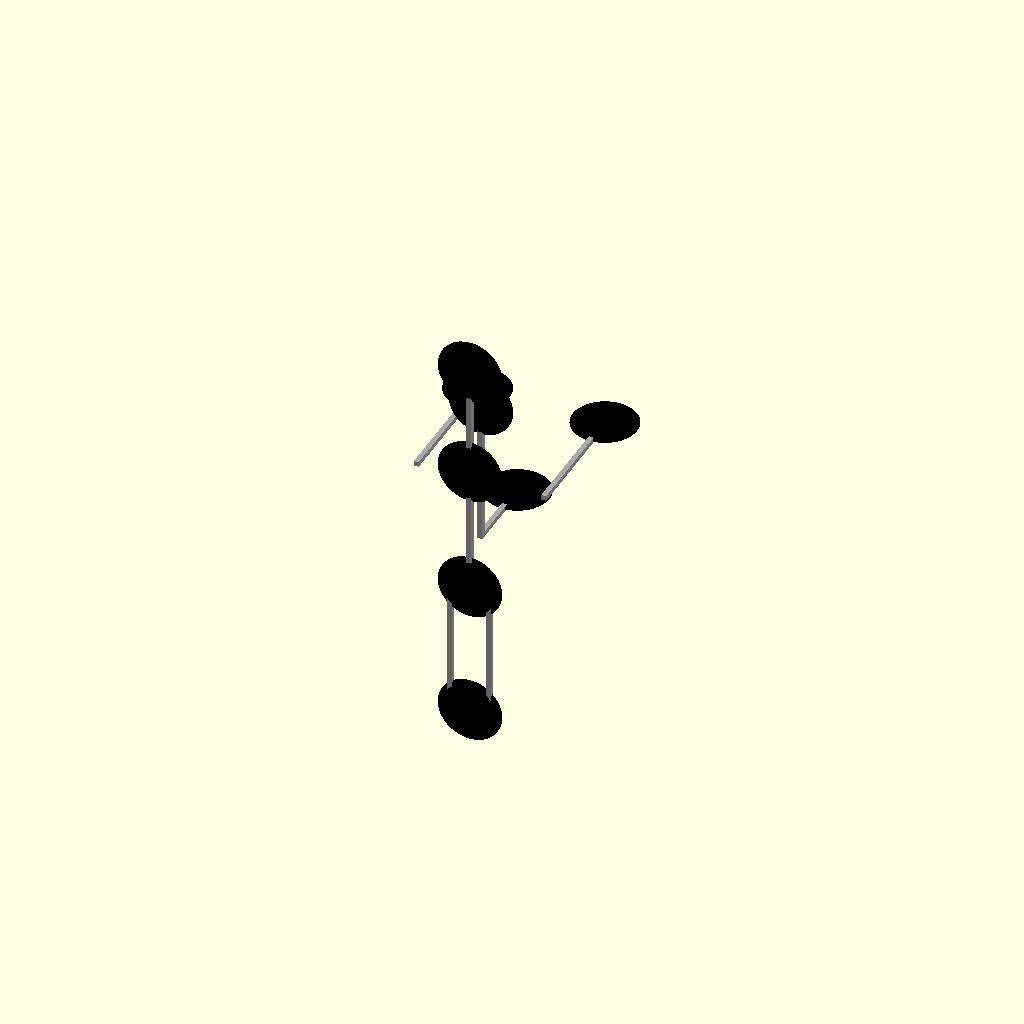
Cell 1: rendered with the file's own defaults.
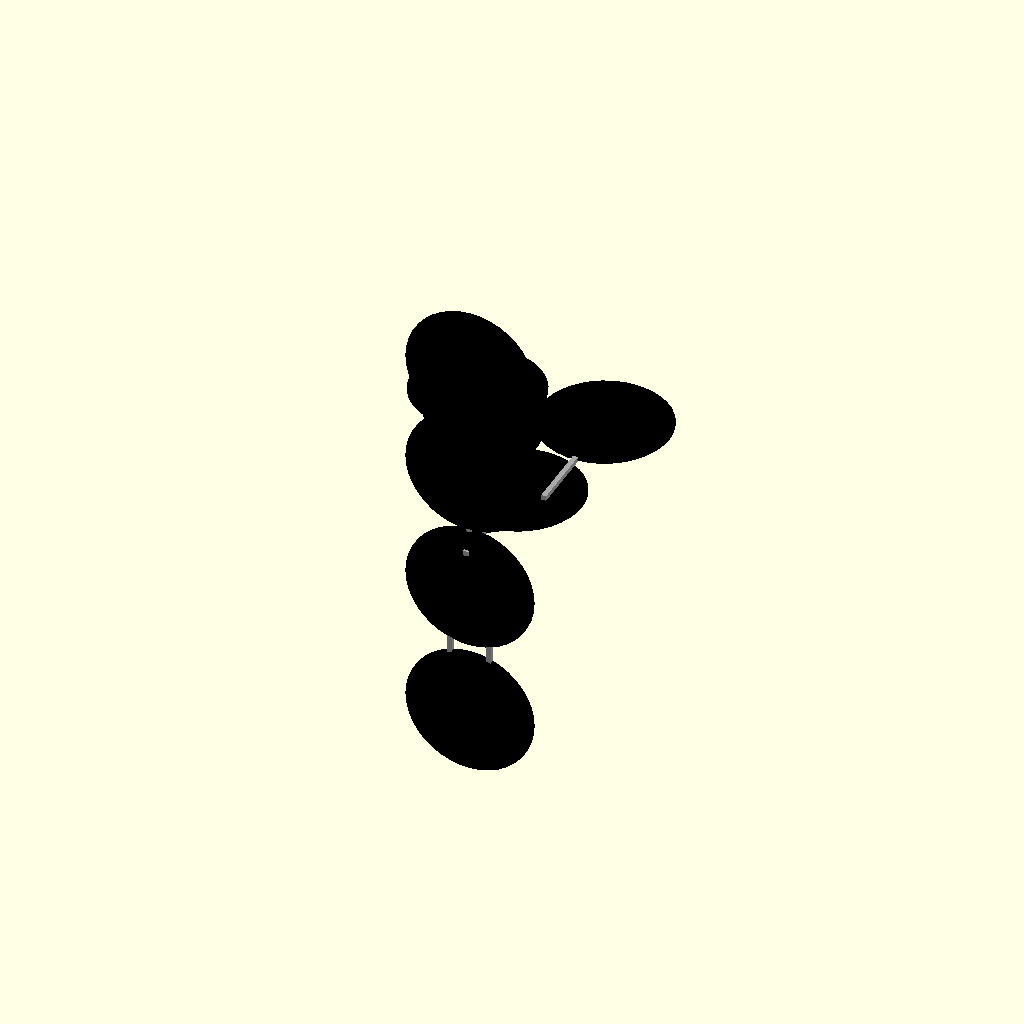
Cell 2 — radius set to 7.6, the other parameters unchanged.
All cells are drawn from one camera (rotation 55°, 0°, 25°, orthographic, colour scheme Cornfield), so only the parameter changes between them.
The OpenSCAD source (probe/3d/slinky_to_final.scad):

// short length / neck is the circle diameter

circleThickness = 1;
radius = 3.8;
bar_shrink = 0.22;

translate([0,-9,5])
rotate([-90,90,0])
union()
{
// right bar
color("DarkGray")
translate([18-(20.3*$t),-2.3+(2.3*$t),0+(2.8*$t)])
rotate([0,0,90])
cube([0.8-bar_shrink,13+(2*$t),0.8-bar_shrink],center=true);

// left bar
color("DarkGray")
translate([18-(20.2*$t),2.3-(9.8*$t),0+(9*$t)])
rotate([0+(90*$t),0,90])
cube([0.8-bar_shrink,13,0.8-bar_shrink],center=true);

// spine bar
color("DarkGray")
translate([-2.2*$t,+(7.5*$t),+(10*$t)])
rotate([0+(90*$t),0,90])
cube([0.8-bar_shrink,15,0.8-bar_shrink],center=true);

// neck bar
color("DarkGray")
rotate([0,90*$t,0])
translate([-12+(5.5*$t),0,0+(5*$t)])
cube([radius*2,0.8-bar_shrink,0.8-bar_shrink],center=true);

 
// middle
translate([10-(12.25*$t),0+(7.5*$t),18*$t])
color("black")
rotate([0,90*$t,0])
scale([1,1,0.15])
sphere(radius,$fn=40);

// bottom
translate([26-(28.25*$t),0-(7.5*$t),18*$t])
color("Black")
rotate([0,90*$t,0])
scale([1,1,0.15])
sphere(radius,$fn=40);

// top
translate([-5+(10*$t),0,12*$t])
color("Black")
rotate([0,90*$t,0])
scale([1,1,0.15])
sphere(radius,$fn=40);



// head
translate([-15+(6*$t),0,2.7*$t])
rotate([0,0,0])
union(){
translate([-4.5,1.3,0.4])
rotate([-5,-5,0])
scale(0.25)
union(){
triagon_distance = 3.5;
xtra_rotation = -30;
wall_thickness = 0.5;

rotate([0,0,120+xtra_rotation])
translate([triagon_distance,0,0])
rotate([0,0,60])
difference(){
regular_star(1.5,3,3);
regular_star(1.5,3-(wall_thickness*2),3-(wall_thickness*2));
}

rotate([0,0,240+xtra_rotation])
translate([triagon_distance,0,0])
difference(){
cylinder(1, 2.25, 2.25, $fn=30,center=true);
cylinder(1.1, 2.25-wall_thickness, 2.25-wall_thickness, $fn=30,center=true);
}

rotate([0,0,360+xtra_rotation])
translate([triagon_distance,0,0])
rotate([0,0,30])
difference(){
cube([4.5,4.5,1],center=true);
cube([4.5-(wall_thickness*2),4.5-(wall_thickness*2),1.2],center=true);
}
}

rotate([0,0,0])   
translate([-3,0,0])
color("Black")
scale([1,1,0.15])
sphere(radius,$fn=40);
}
}



module regular_star(points = 5, outer_r = 10, inner_r = 4) {
    steps = points * 2;
    star_points = [
        for (i = [0 : steps - 1])
            let (
                angle = 360 / steps * i,
                radius = (i % 2 == 0) ? outer_r : inner_r
            )
            [cos(angle) * radius, sin(angle) * radius]
    ];
    polygon(points = star_points);
}


// final form


circleThickness = 1;
radius = 3.8;
bar_shrink = 0.22;

translate([0,20,7.2])
union(){
color("DarkGray")
translate([7.5,-20,0])
rotate([0,0,0])
cube([0.8-bar_shrink,13,0.8-bar_shrink],center=true);

color("DarkGray")
translate([-7.5,-20,0])
rotate([0,0,0])
cube([0.8-bar_shrink,13,0.8-bar_shrink],center=true);


color("DarkGray")
translate([0,-26.2,0])
rotate([90,0,90])
cube([0.8-bar_shrink,15,0.8-bar_shrink],center=true);
}

color("DarkGray")
translate([0,-2.5,0])
rotate([0,0,90])
cube([radius*2,0.8-bar_shrink,0.8-bar_shrink],center=true);

 
translate([7.5,9,7.25])
color("Black")
scale([1,1,0.15])
sphere(radius,$fn=40);
translate([-7.5,9,7.25])
color("Black")
scale([1,1,0.15])
sphere(radius,$fn=40);
translate([0,3,0])
color("Black")
scale([1,1,0.15])
sphere(radius,$fn=40);



// head
translate([0,-6.25,14])
rotate([-90,90,0])
union(){
translate([-4.5,1.3,0.4])
rotate([-5,-5,0])
scale(0.25)
union(){
triagon_distance = 3.5;
xtra_rotation = -30;
wall_thickness = 0.5;

rotate([0,0,120+xtra_rotation])
translate([triagon_distance,0,0])
rotate([0,0,60])
difference(){
regular_star(1.5,3,3);
regular_star(1.5,3-(wall_thickness*2),3-(wall_thickness*2));
}

rotate([0,0,240+xtra_rotation])
translate([triagon_distance,0,0])
difference(){
cylinder(1, 2.25, 2.25, $fn=30,center=true);
cylinder(1.1, 2.25-wall_thickness, 2.25-wall_thickness, $fn=30,center=true);
}

rotate([0,0,360+xtra_rotation])
translate([triagon_distance,0,0])
rotate([0,0,30])
difference(){
cube([4.5,4.5,1],center=true);
cube([4.5-(wall_thickness*2),4.5-(wall_thickness*2),1.2],center=true);
}
}

rotate([0,0,0])   
translate([-3,0,0])
color("Black")
scale([1,1,0.15])
sphere(radius,$fn=40);
}
Customizer parameters (derived from the source; name, type, default, range or options):
circleThickness: number, default 1
radius: number, default 3.8
bar_shrink: number, default 0.22
